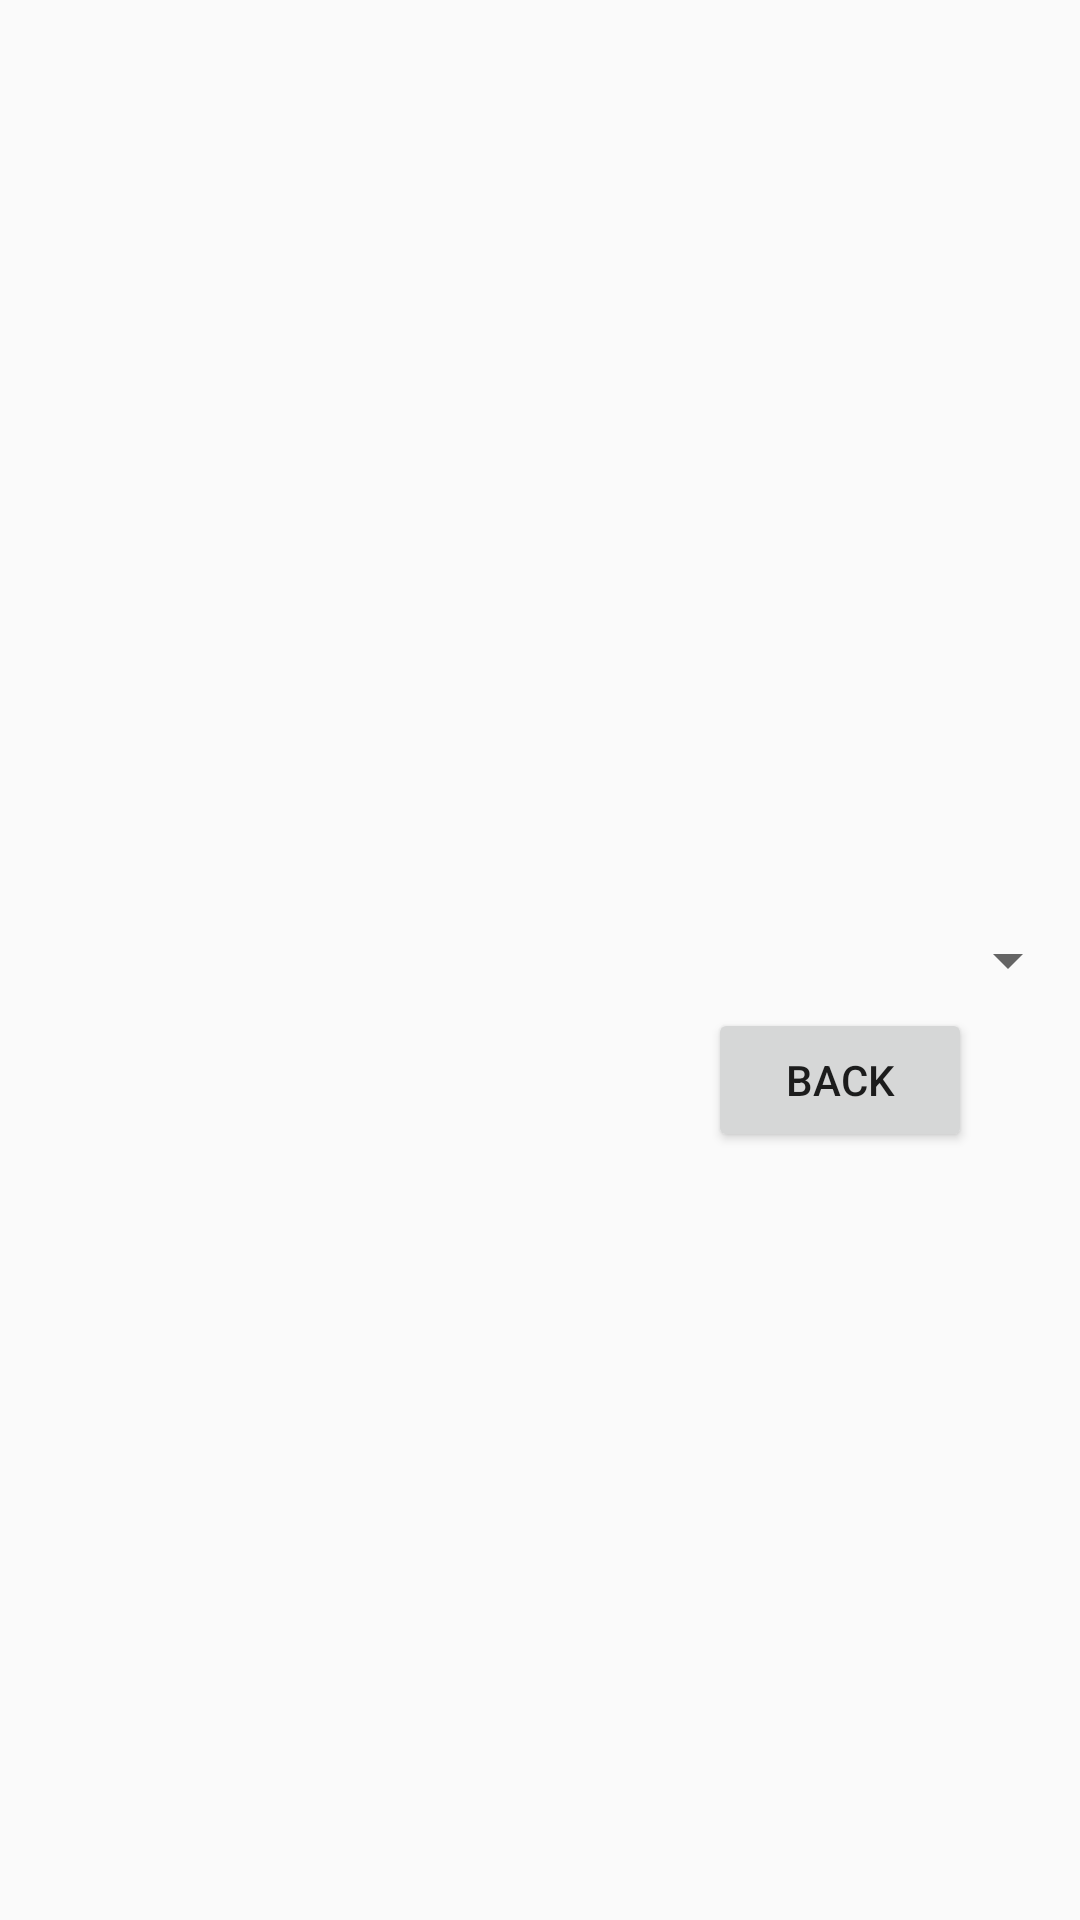

Reconstruct the res/layout file that produces this screen, plus the resources it refers to.
<!-- AndroidManifest.xml: application theme Theme.N16_GiaoDienNguoiDung -->
<!-- res/layout/activity_spinner.xml -->
<?xml version="1.0" encoding="utf-8"?>
<androidx.constraintlayout.widget.ConstraintLayout xmlns:android="http://schemas.android.com/apk/res/android"
    xmlns:app="http://schemas.android.com/apk/res-auto"
    xmlns:tools="http://schemas.android.com/tools"
    android:id="@+id/main"
    android:layout_width="match_parent"
    android:layout_height="match_parent"
    tools:context=".spinner">

    <Spinner
        android:id="@+id/spinnerStudents"
        android:layout_width="match_parent"
        android:layout_height="wrap_content"
        android:layout_centerInParent="true"
        android:padding="16dp"
        app:layout_constraintBottom_toBottomOf="parent"
        app:layout_constraintTop_toTopOf="parent"
        tools:layout_editor_absoluteX="0dp" />

    <Button
        android:id="@+id/btnback"
        android:layout_width="wrap_content"
        android:layout_height="wrap_content"
        android:layout_marginEnd="36dp"
        android:text="Back"
        app:layout_constraintEnd_toEndOf="parent"
        app:layout_constraintTop_toBottomOf="@+id/spinnerStudents" />


</androidx.constraintlayout.widget.ConstraintLayout>
<!-- resources referenced by this layout -->
<resources>
  <style name="Theme.N16_GiaoDienNguoiDung" parent="Base.Theme.N16_GiaoDienNguoiDung" />
  <style name="Base.Theme.N16_GiaoDienNguoiDung" parent="Theme.AppCompat.Light.NoActionBar">
          
          
      </style>
</resources>
